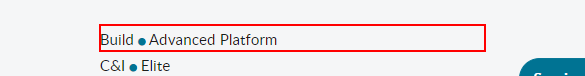
Workflow: ex6

Step 1: get-text from the element 'Registered' in window 'Partner List - Partner Portal' (msedge.exe)
